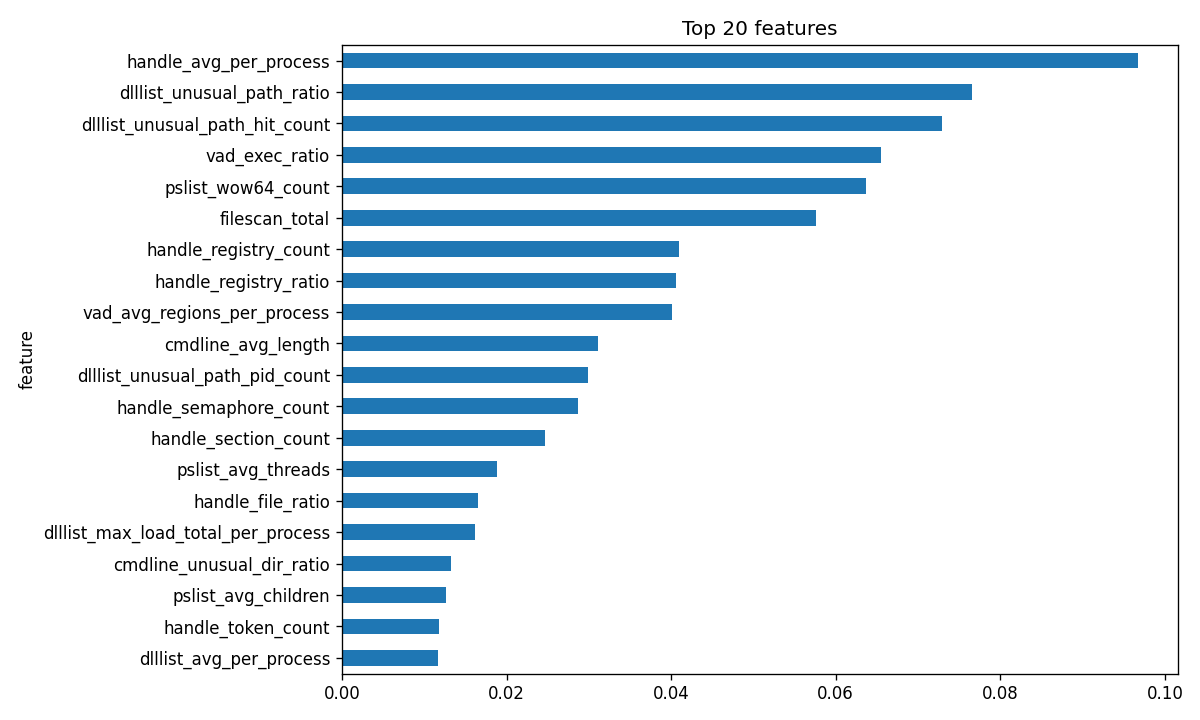

Values plotted in this chart, from the file beside it:
feature, importance
handle_avg_per_process, 0.09672
dlllist_unusual_path_ratio, 0.07659
dlllist_unusual_path_hit_count, 0.07297
vad_exec_ratio, 0.06549
pslist_wow64_count, 0.06365
filescan_total, 0.05759
handle_registry_count, 0.04093
handle_registry_ratio, 0.04062
vad_avg_regions_per_process, 0.04013
cmdline_avg_length, 0.03116
dlllist_unusual_path_pid_count, 0.0299
handle_semaphore_count, 0.02868
handle_section_count, 0.02469
pslist_avg_threads, 0.0189
handle_file_ratio, 0.01658
dlllist_max_load_total_per_process, 0.01618
cmdline_unusual_dir_ratio, 0.0133
pslist_avg_children, 0.0126
handle_token_count, 0.01178
dlllist_avg_per_process, 0.01164
handle_total, 0.01129
vad_rwx_ratio, 0.01103
handle_mutex_ratio, 0.01031
pslist_parent_missing_count, 0.00958
handle_event_count, 0.009534
cmdline_max_length, 0.009241
dlllist_non_system, 0.009141
ldrmodules_max_per_process, 0.00804
dlllist_crypto_ratio, 0.006335
cmdline_unusual_dir_count, 0.006273
dlllist_unique_dlls, 0.00625
dlllist_total, 0.00612
ldrmodules_suspicious_path_ratio, 0.005831
vad_total, 0.005456
vad_max_regions_per_process, 0.005398
dlllist_avg_load_total_per_process, 0.005053
vad_private_region_count, 0.00498
priv_total_enabled, 0.004906
vad_private_ratio, 0.00441
handle_directory_count, 0.004398
handle_desktop_count, 0.004231
pslist_exited_count, 0.00414
handle_file_count, 0.004038
dlllist_crypto_hit_count, 0.003963
svcscan_security_stopped, 0.003527
ldrmodules_avg_per_process, 0.00351
vad_priv_exec_ratio, 0.003121
handle_timer_count, 0.00302
vad_rwx_region_count, 0.003015
handle_port_count, 0.00298
handle_process_count, 0.002967
handle_thread_count, 0.002746
svcscan_running, 0.002738
malfind_pid_count, 0.002546
cmdline_suspicious_count, 0.002536
ldrmodules_suspicious_path_hit_count, 0.002444
handle_mutex_count, 0.002125
psscan_count, 0.002111
vad_private_exec, 0.00207
dlllist_avg_max_loadcount_per_process, 0.001994
... 29 more rows
